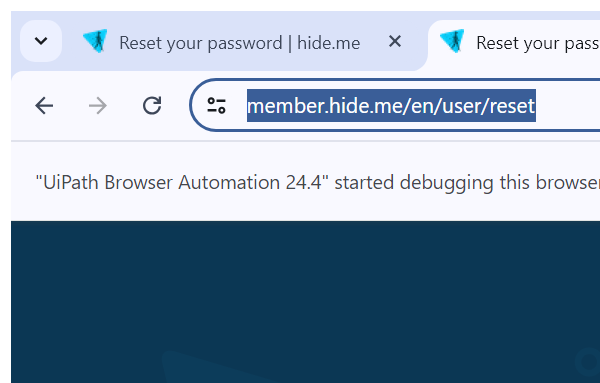
Task: reading incoming email, downlaoding attachment, login to hideme, enable vpn, extract data from fakenamesgenerator, update output files
Workflow: HideMe.com sign up

Step 1: Attach Browser sign in page in window '*| hide.me' (chrome.exe)

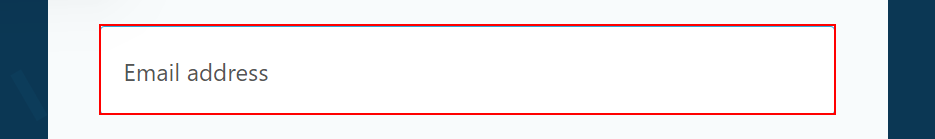
Step 2: type "[config("emailName").ToString]" into the text box 'Email address'

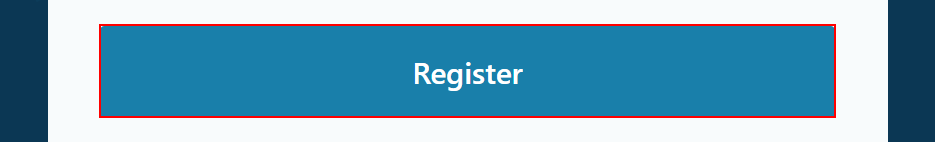
Step 3: click on the button 'Register'

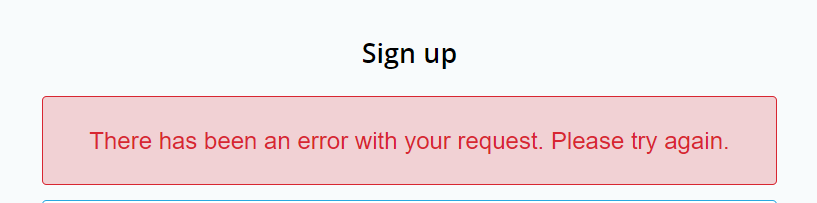
Step 4 [try]: get-attribute of the form
